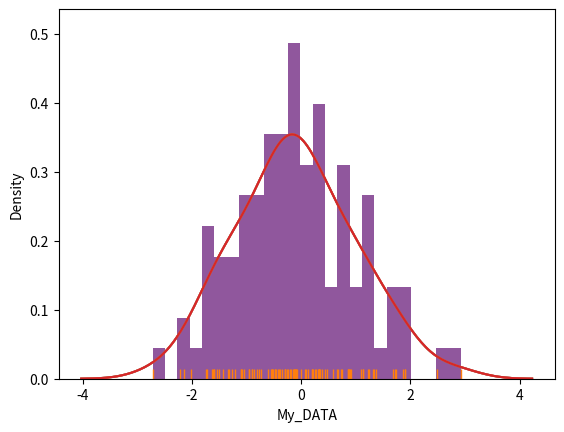

Python code for this plot:
# The normal imports
import numpy as np
from numpy.random import randn
import pandas as pd

# Import the stats library from numpy
from scipy import stats

# These are the plotting modules adn libraries we'll use:
import matplotlib as mpl
import matplotlib.pyplot as plt
import seaborn as sns

# Command so that plots appear in the iPython Notebook
plt.tight_layout()

# Command so that plots appear in the iPython Notebook: Only for Jupter Notebook
# %matplotlib inline

# Now we'l learn how to combine plot styles

# Create datset
dataset = randn(100)

# Use distplot for combining plots, by default a kde over a histogram is shown
sns.distplot(dataset,bins=25)

# hist, rug, and kde are all input arguments to turn those plots on or off
sns.distplot(dataset,rug=True,hist=False)

# TO control specific plots in distplot, use [plot]_kws argument with dictionaries.

#Here's an example
sns.distplot(dataset,bins=25,
             kde_kws={'color':'indianred','label':'KDE PLOT'},
             hist_kws={'color':'blue','label':"HISTOGRAM"})

# We can also use pandas data objects for this
from pandas import Series

# Create Series form dataset
ser1 = Series(dataset,name='My_DATA')

# Plot Series
sns.distplot(ser1,bins=25)

# Next up: We'll learn about box and violin plots!